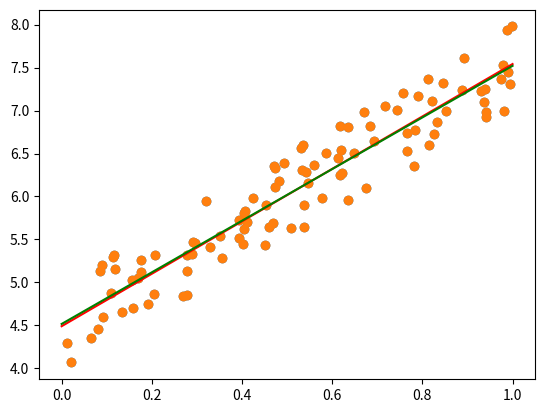

Recreate this plot in Python.
import numpy as np
import matplotlib.pyplot as plt

X = np.array([np.ones(100), np.random.rand(100)])
y = np.dot([4, 3], X) + np.random.rand(100)
plt.scatter(X[1, :], y)

alpha = 0.05
alter_num = 1000
theta_init = np.random.randn(2)


def gradient_descent(X, y, theta, alpha, m, y_pred):
    return theta - (alpha / m) * np.dot(y_pred - y, X.T)


def newton_method(X, y, theta, alpha, m, y_pred):
    return theta - np.dot(np.dot(y_pred - y, X.T),
                               np.linalg.inv(np.dot(X, X.T)))

def frame_work(X, y, theta, alpha, alter_num, keyfunc):
    m = len(y)
    print("\nInit theta = {}".format(theta))
    theta_history = np.array(np.zeros((alter_num, 2)))
    loss_history = np.array(np.zeros(alter_num))

    for i in range(alter_num):

        y_pred = np.dot(theta, X)

        theta = keyfunc(X, y, theta, alpha, m, y_pred)
        loss = (1/(2 * m)) * np.sum(np.square(y_pred - y))

        theta_history[i, :] = theta
        loss_history[i] = loss

        if i % 100 == 0:
            print("In {}: ". format(i))
            print("theta = {}". format(theta))
            print("loss = {}\n". format(loss))
    return theta, theta_history, loss_history


theta_g, theta_history_g, loss_history_g = frame_work(X, y, theta_init, alpha, alter_num, gradient_descent)
theta_n, theta_history_n, loss_history_n = frame_work(X, y, theta_init, alpha, alter_num, newton_method)

print("Final theta calculated by gradient descent = {}".format(theta_g))
print("Final loss calculated by gradient descent = {}".format(loss_history_g[-1]))

print("Final theta improved by Newton Method = {}".format(theta_n))
print("Final loss improved by Newton Method = {}".format(loss_history_n[-1]))
# plt.plot(loss_history)
# plt.plot(theta_history)
x_plot = np.linspace(0, 1)
y_plot_n = theta_n[0] + theta_n[1] * x_plot
y_plot_g = theta_g[0] + theta_g[1] * x_plot

plt.scatter(X[1, :], y)
plt.plot(x_plot, y_plot_n, color='red')
plt.plot(x_plot, y_plot_g, color='green')

plt.show()

